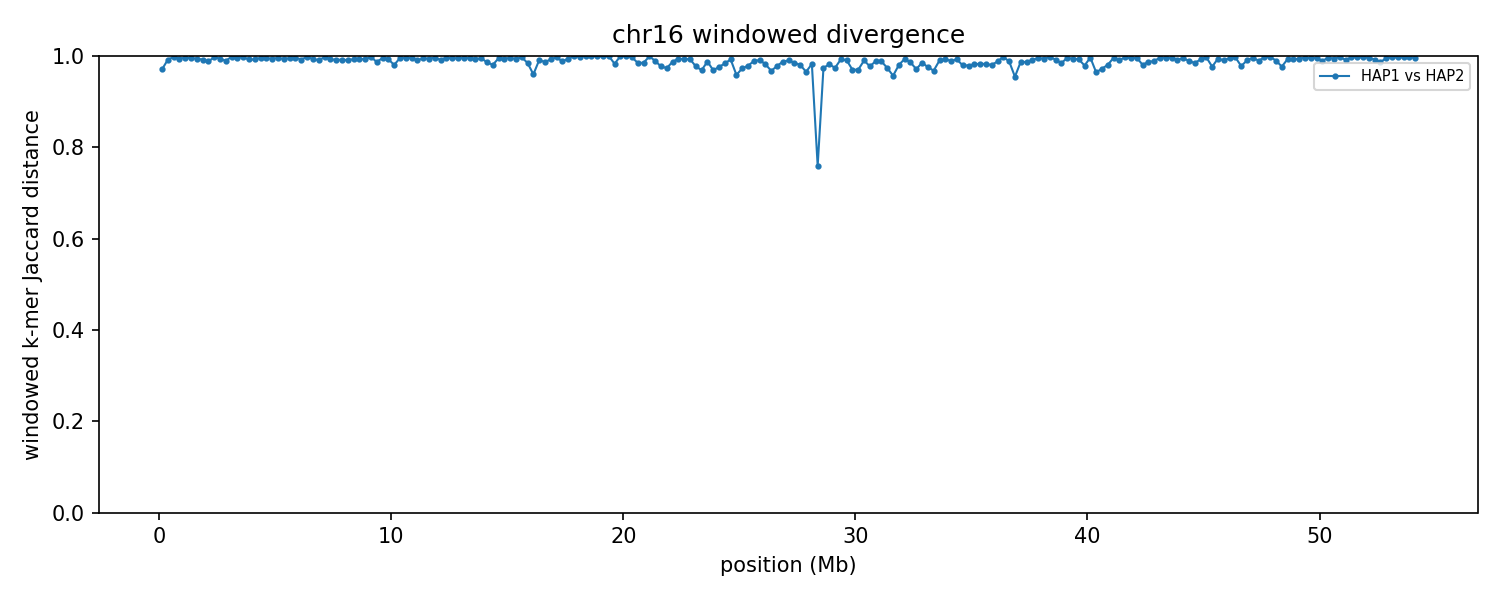

The table this chart was drawn from, first rows:
group	win_start	win_end	unit_a	unit_b	hap_a	hap_b	chrom_a	chrom_b	kmers_a	kmers_b	shared	union	jaccard_distance
chr16	1	250000	HAP1_chr16	HAP2_chr16	HAP1	HAP2	16	16	187694	73813	7405	254102	0.9709
chr16	250001	500000	HAP1_chr16	HAP2_chr16	HAP1	HAP2	16	16	222521	237921	3628	456814	0.9921
chr16	500001	750000	HAP1_chr16	HAP2_chr16	HAP1	HAP2	16	16	202512	234163	849	435826	0.9981
chr16	750001	1000000	HAP1_chr16	HAP2_chr16	HAP1	HAP2	16	16	219088	232060	2469	448679	0.9945
chr16	1000001	1250000	HAP1_chr16	HAP2_chr16	HAP1	HAP2	16	16	198949	238648	1735	435862	0.996
chr16	1250001	1500000	HAP1_chr16	HAP2_chr16	HAP1	HAP2	16	16	203025	237580	2162	438443	0.9951
chr16	1500001	1750000	HAP1_chr16	HAP2_chr16	HAP1	HAP2	16	16	180860	217762	2259	396363	0.9943
chr16	1750001	2000000	HAP1_chr16	HAP2_chr16	HAP1	HAP2	16	16	208580	233587	3535	438632	0.9919
chr16	2000001	2250000	HAP1_chr16	HAP2_chr16	HAP1	HAP2	16	16	219858	243590	5390	458058	0.9882
chr16	2250001	2500000	HAP1_chr16	HAP2_chr16	HAP1	HAP2	16	16	209032	238091	1144	445979	0.9974
chr16	2500001	2750000	HAP1_chr16	HAP2_chr16	HAP1	HAP2	16	16	222057	230021	2763	449315	0.9939
chr16	2750001	3000000	HAP1_chr16	HAP2_chr16	HAP1	HAP2	16	16	219060	198475	4443	413092	0.9892
chr16	3000001	3250000	HAP1_chr16	HAP2_chr16	HAP1	HAP2	16	16	94709	240687	434	334962	0.9987
chr16	3250001	3500000	HAP1_chr16	HAP2_chr16	HAP1	HAP2	16	16	165982	240456	1385	405053	0.9966
chr16	3500001	3750000	HAP1_chr16	HAP2_chr16	HAP1	HAP2	16	16	203516	240894	1416	442994	0.9968
chr16	3750001	4000000	HAP1_chr16	HAP2_chr16	HAP1	HAP2	16	16	221600	228145	3380	446365	0.9924
chr16	4000001	4250000	HAP1_chr16	HAP2_chr16	HAP1	HAP2	16	16	199228	200727	3020	396935	0.9924
chr16	4250001	4500000	HAP1_chr16	HAP2_chr16	HAP1	HAP2	16	16	221165	217631	1705	437091	0.9961
chr16	4500001	4750000	HAP1_chr16	HAP2_chr16	HAP1	HAP2	16	16	207407	233121	2120	438408	0.9952
chr16	4750001	5000000	HAP1_chr16	HAP2_chr16	HAP1	HAP2	16	16	206280	241582	2622	445240	0.9941
chr16	5000001	5250000	HAP1_chr16	HAP2_chr16	HAP1	HAP2	16	16	213648	242495	1955	454188	0.9957
chr16	5250001	5500000	HAP1_chr16	HAP2_chr16	HAP1	HAP2	16	16	146817	229830	2464	374183	0.9934
chr16	5500001	5750000	HAP1_chr16	HAP2_chr16	HAP1	HAP2	16	16	215368	222571	2058	435881	0.9953
chr16	5750001	6000000	HAP1_chr16	HAP2_chr16	HAP1	HAP2	16	16	201467	236047	1531	435983	0.9965
chr16	6000001	6250000	HAP1_chr16	HAP2_chr16	HAP1	HAP2	16	16	222986	240468	3546	459908	0.9923
chr16	6250001	6500000	HAP1_chr16	HAP2_chr16	HAP1	HAP2	16	16	185261	229759	691	414329	0.9983
chr16	6500001	6750000	HAP1_chr16	HAP2_chr16	HAP1	HAP2	16	16	195435	233378	2947	425866	0.9931
chr16	6750001	7000000	HAP1_chr16	HAP2_chr16	HAP1	HAP2	16	16	212153	239766	4031	447888	0.991
chr16	7000001	7250000	HAP1_chr16	HAP2_chr16	HAP1	HAP2	16	16	212760	243397	1225	454932	0.9973
chr16	7250001	7500000	HAP1_chr16	HAP2_chr16	HAP1	HAP2	16	16	211287	243083	3340	451030	0.9926
chr16	7500001	7750000	HAP1_chr16	HAP2_chr16	HAP1	HAP2	16	16	225012	226876	3750	448138	0.9916
chr16	7750001	8000000	HAP1_chr16	HAP2_chr16	HAP1	HAP2	16	16	195548	232117	3442	424223	0.9919
chr16	8000001	8250000	HAP1_chr16	HAP2_chr16	HAP1	HAP2	16	16	229816	231673	4138	457351	0.991
chr16	8250001	8500000	HAP1_chr16	HAP2_chr16	HAP1	HAP2	16	16	226478	230341	3179	453640	0.993
chr16	8500001	8750000	HAP1_chr16	HAP2_chr16	HAP1	HAP2	16	16	198274	240761	2448	436587	0.9944
chr16	8750001	9000000	HAP1_chr16	HAP2_chr16	HAP1	HAP2	16	16	178423	238484	3045	413862	0.9926
chr16	9000001	9250000	HAP1_chr16	HAP2_chr16	HAP1	HAP2	16	16	220595	236361	967	455989	0.9979
chr16	9250001	9500000	HAP1_chr16	HAP2_chr16	HAP1	HAP2	16	16	209416	237348	5747	441017	0.987
chr16	9500001	9750000	HAP1_chr16	HAP2_chr16	HAP1	HAP2	16	16	228335	229749	2091	455993	0.9954
chr16	9750001	10000000	HAP1_chr16	HAP2_chr16	HAP1	HAP2	16	16	213468	238462	3086	448844	0.9931
chr16	10000001	10250000	HAP1_chr16	HAP2_chr16	HAP1	HAP2	16	16	178789	194239	7166	365862	0.9804
chr16	10250001	10500000	HAP1_chr16	HAP2_chr16	HAP1	HAP2	16	16	229209	220876	2081	448004	0.9954
chr16	10500001	10750000	HAP1_chr16	HAP2_chr16	HAP1	HAP2	16	16	224259	238694	1694	461259	0.9963
chr16	10750001	11000000	HAP1_chr16	HAP2_chr16	HAP1	HAP2	16	16	228602	241008	1990	467620	0.9957
chr16	11000001	11250000	HAP1_chr16	HAP2_chr16	HAP1	HAP2	16	16	235598	221183	4189	452592	0.9907
chr16	11250001	11500000	HAP1_chr16	HAP2_chr16	HAP1	HAP2	16	16	211373	193056	2082	402347	0.9948
chr16	11500001	11750000	HAP1_chr16	HAP2_chr16	HAP1	HAP2	16	16	221523	240207	2674	459056	0.9942
chr16	11750001	12000000	HAP1_chr16	HAP2_chr16	HAP1	HAP2	16	16	201553	237555	1606	437502	0.9963
chr16	12000001	12250000	HAP1_chr16	HAP2_chr16	HAP1	HAP2	16	16	218504	224209	3696	439017	0.9916
chr16	12250001	12500000	HAP1_chr16	HAP2_chr16	HAP1	HAP2	16	16	215227	238734	1646	452315	0.9964
chr16	12500001	12750000	HAP1_chr16	HAP2_chr16	HAP1	HAP2	16	16	222954	236806	2424	457336	0.9947
chr16	12750001	13000000	HAP1_chr16	HAP2_chr16	HAP1	HAP2	16	16	205324	240484	2162	443646	0.9951
chr16	13000001	13250000	HAP1_chr16	HAP2_chr16	HAP1	HAP2	16	16	194980	243274	1874	436380	0.9957
chr16	13250001	13500000	HAP1_chr16	HAP2_chr16	HAP1	HAP2	16	16	216726	165272	1817	380181	0.9952
chr16	13500001	13750000	HAP1_chr16	HAP2_chr16	HAP1	HAP2	16	16	213443	184495	2942	394996	0.9926
chr16	13750001	14000000	HAP1_chr16	HAP2_chr16	HAP1	HAP2	16	16	168020	214638	1878	380780	0.9951
chr16	14000001	14250000	HAP1_chr16	HAP2_chr16	HAP1	HAP2	16	16	203240	184681	5207	382714	0.9864
chr16	14250001	14500000	HAP1_chr16	HAP2_chr16	HAP1	HAP2	16	16	216108	237231	8632	444707	0.9806
chr16	14500001	14750000	HAP1_chr16	HAP2_chr16	HAP1	HAP2	16	16	213618	222658	2198	434078	0.9949
chr16	14750001	15000000	HAP1_chr16	HAP2_chr16	HAP1	HAP2	16	16	191806	235932	2515	425223	0.9941
... 157 more rows
